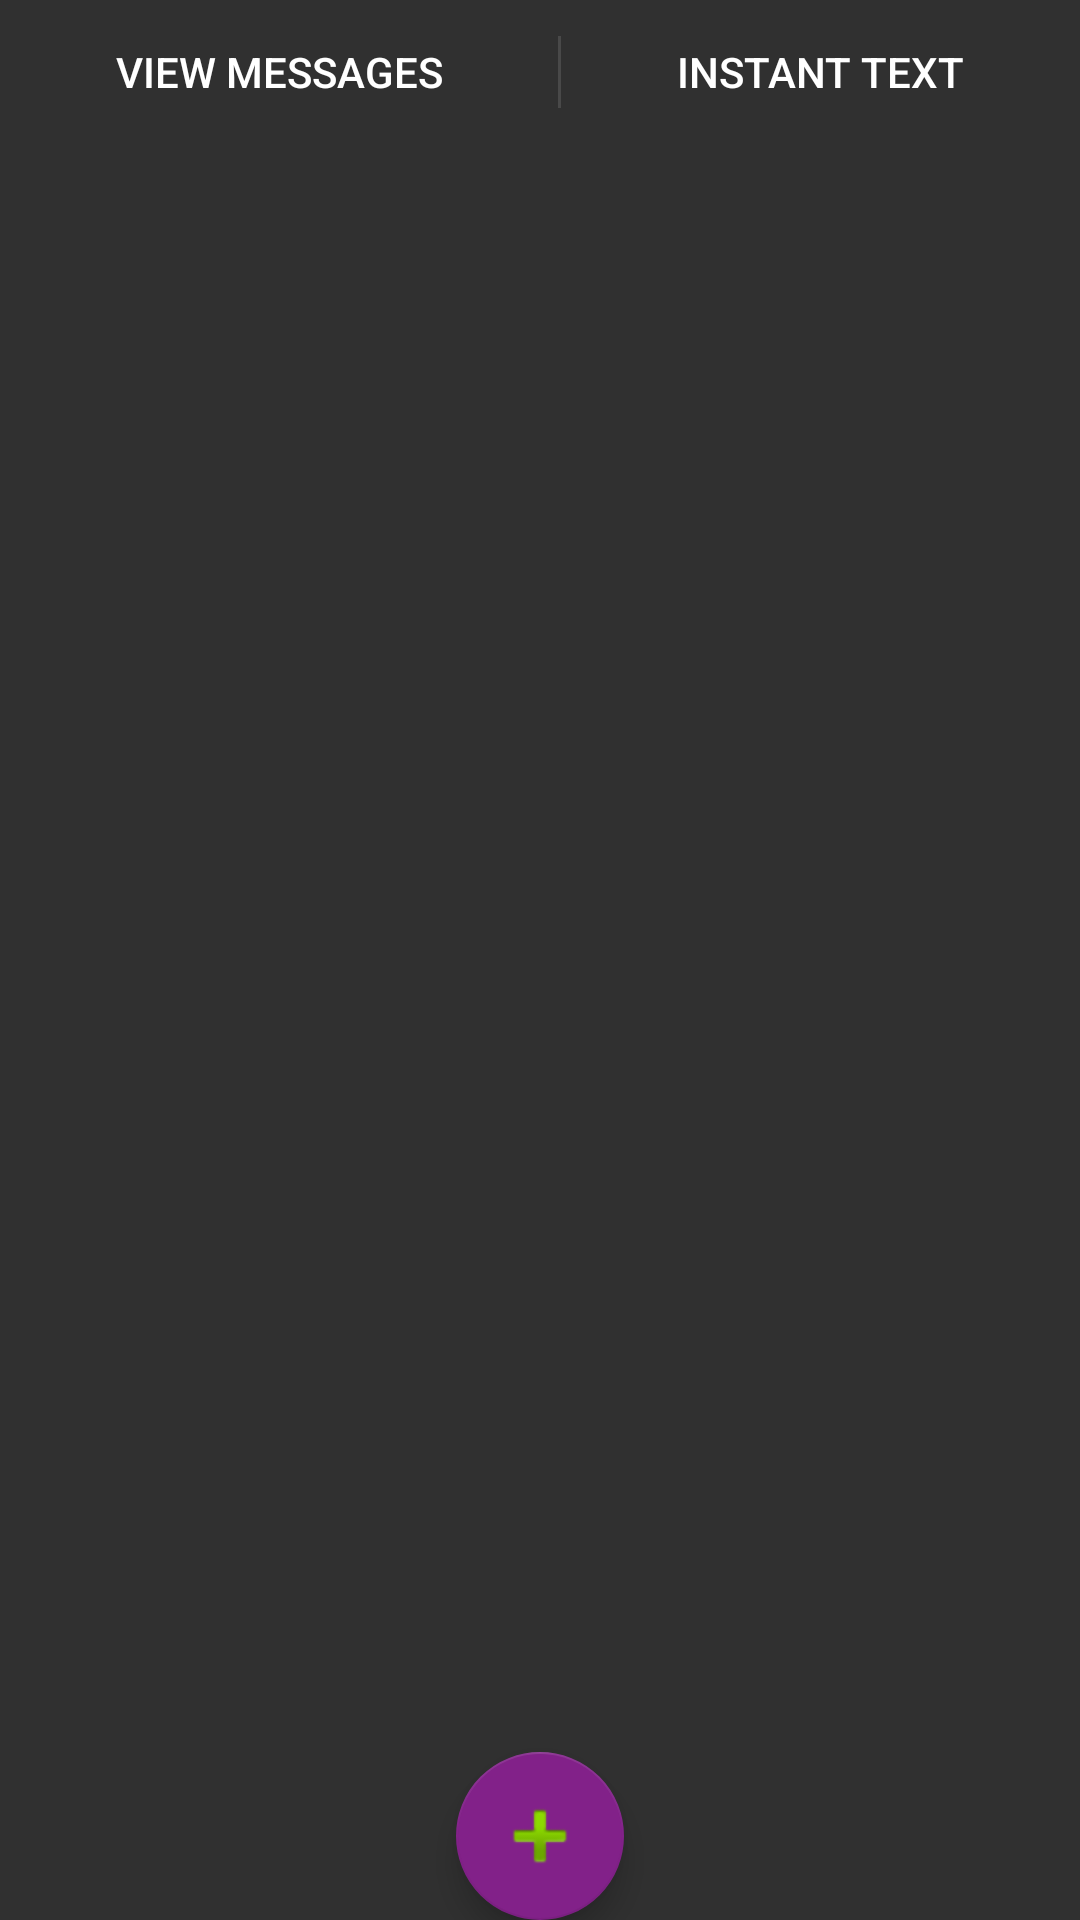

Reconstruct the res/layout file that produces this screen, plus the resources it refers to.
<!-- AndroidManifest.xml: application theme AppTheme -->
<!-- res/layout/activity_main.xml -->
<?xml version="1.0" encoding="utf-8"?>
<androidx.coordinatorlayout.widget.CoordinatorLayout
    xmlns:android="http://schemas.android.com/apk/res/android"
    xmlns:app="http://schemas.android.com/apk/res-auto"
    xmlns:tools="http://schemas.android.com/tools"
    android:layout_width="match_parent"
    android:layout_height="match_parent"
    tools:context=".MainActivity">

    <LinearLayout
        android:layout_width="match_parent"
        android:layout_height="match_parent"
        android:orientation="vertical"
        >

        <LinearLayout
            style="@android:style/Holo.ButtonBar"
            android:layout_width="match_parent"
            android:layout_height="wrap_content"
            android:orientation="horizontal">

            <Button
                style="@style/Widget.AppCompat.Button.Borderless"
                android:layout_width="wrap_content"
                android:layout_height="wrap_content"
                android:layout_weight="1"
                android:onClick="viewMessageButton"
                android:text="@string/message_btn" />

            <Button
                android:id="@+id/bt_instant_text"
                style="@style/Widget.AppCompat.Button.Borderless"
                android:layout_width="wrap_content"
                android:layout_height="wrap_content"
                android:layout_weight="1"
                android:onClick="textAlarmButton"
                android:text="@string/instant_text_btn" />
        </LinearLayout>

        <androidx.recyclerview.widget.RecyclerView
            android:layout_width="match_parent"
            android:layout_height="match_parent" />

    </LinearLayout>

    <com.google.android.material.floatingactionbutton.FloatingActionButton
        android:layout_width="wrap_content"
        android:layout_height="wrap_content"
        android:layout_gravity="bottom|center"
        android:clickable="true"
        android:focusable="true"
        android:onClick="textAlarmButton"
        app:maxImageSize="32dp"
        app:srcCompat="@android:drawable/ic_input_add" />
</androidx.coordinatorlayout.widget.CoordinatorLayout>
<!-- resources referenced by this layout -->
<resources>
  <string name="instant_text_btn">Instant Text</string>
  <string name="message_btn">View Messages</string>
  <style name="AppTheme" parent="Theme.AppCompat">
          
          <item name="colorPrimary">@color/colorPrimary</item>
          <item name="colorPrimaryDark">@color/colorPrimaryDark</item>
          <item name="colorAccent">@color/colorSecondary</item>
      </style>
  <color name="colorPrimary">#7b1fa2</color>
  <color name="colorPrimaryDark">#4a0072</color>
  <color name="colorSecondary">#822189</color>
</resources>
